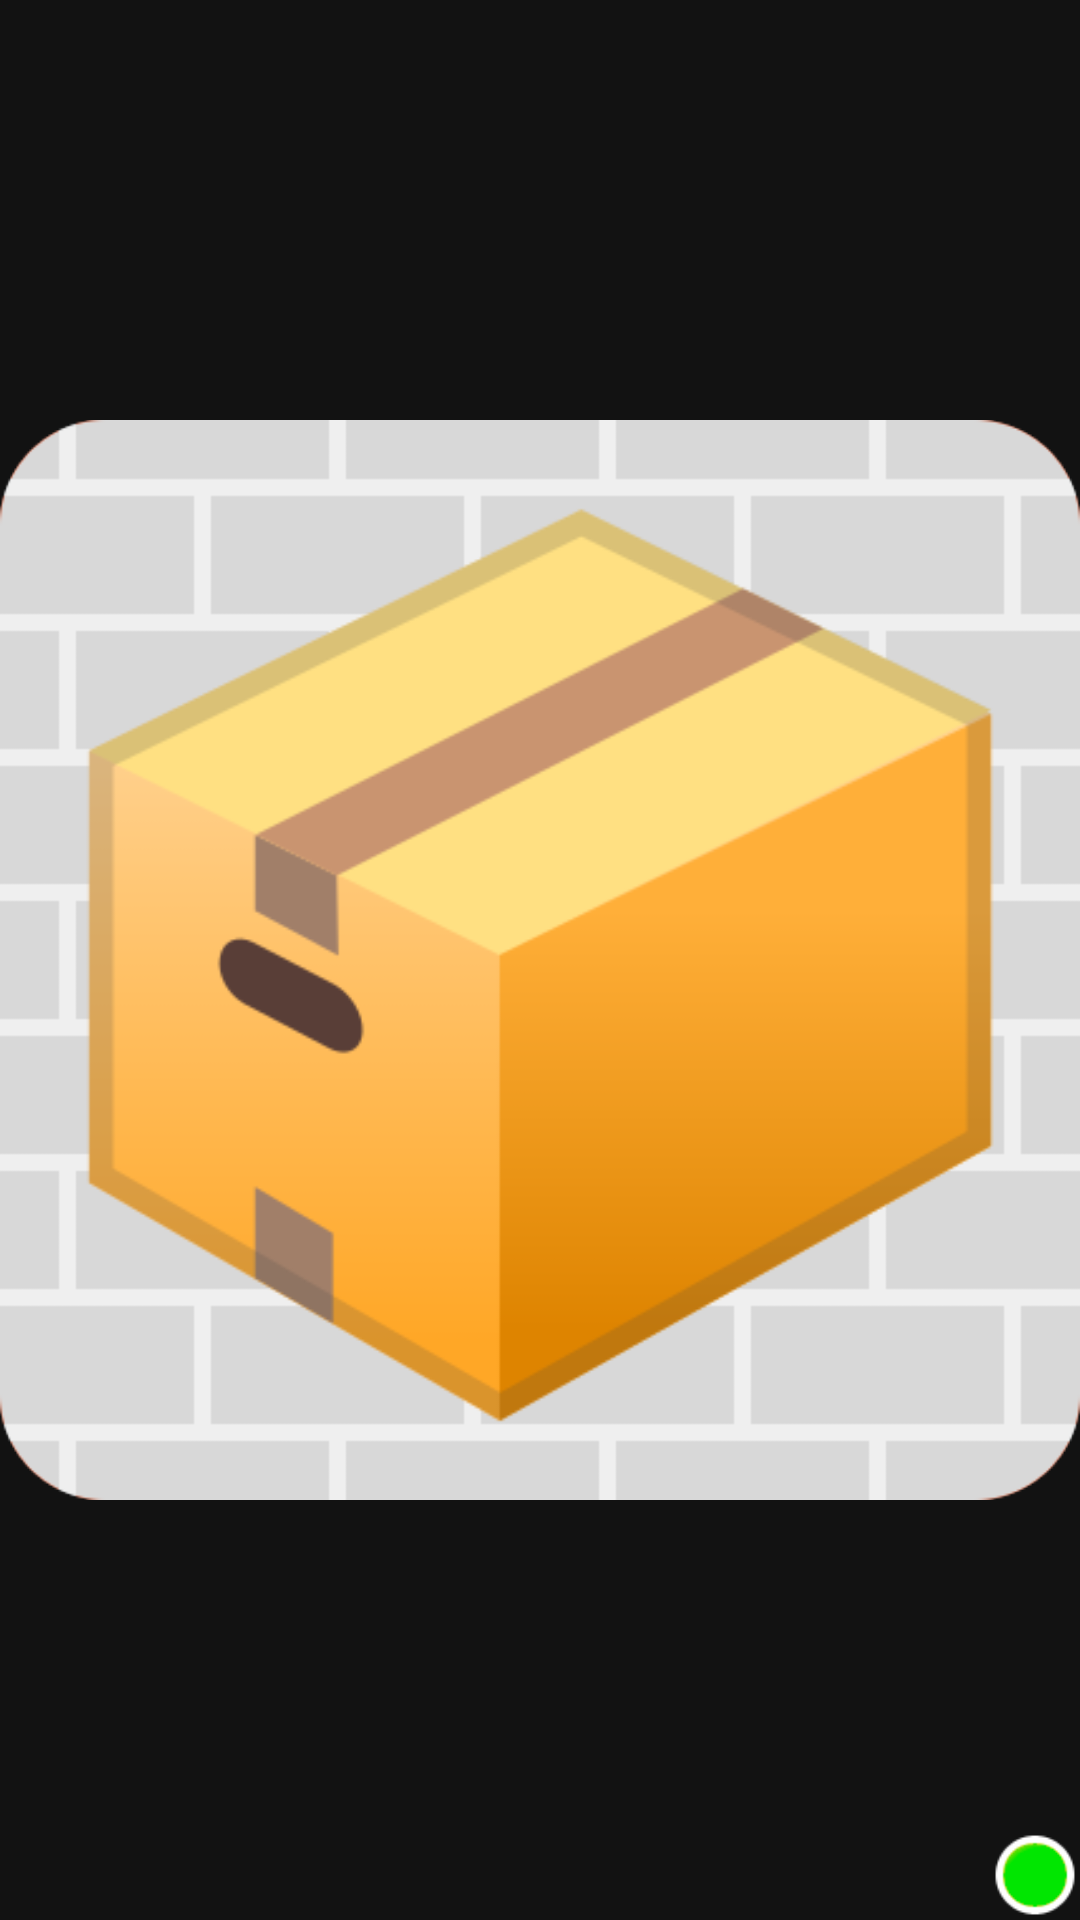

This screen was rendered from an Android layout file. Write that file and the resources it references.
<!-- AndroidManifest.xml: application theme SWTheme -->
<!-- res/layout/fok_widget2_layout.xml -->
<?xml version="1.0" encoding="utf-8"?>
<RelativeLayout  xmlns:android="http://schemas.android.com/apk/res/android"
    android:layout_width="match_parent"
    android:layout_height="match_parent"
    android:orientation="horizontal">

    <ImageView
        android:id="@+id/widgit2_wall"
        android:layout_width="match_parent"
        android:layout_height="match_parent"
        android:layout_centerInParent="true"
        android:src="@drawable/wall" />

    <ImageView
        android:id="@+id/widgit2_disabled"
        android:layout_width="match_parent"
        android:layout_height="match_parent"
        android:layout_centerInParent="true"
        android:src="@drawable/disabled" />

    <ImageView
        android:id="@+id/widgit2_icon"
        android:layout_width="wrap_content"
        android:layout_height="wrap_content"
        android:layout_centerInParent="true"
        android:padding="8dp"
        android:src="@drawable/fw_w_app" />

    <ImageView
        android:id="@+id/widgit2_allow"
        android:layout_width="30dp"
        android:layout_height="30dp"
        android:layout_alignParentRight="true"
        android:layout_alignParentBottom="true"
        android:layout_centerInParent="true"
        android:src="@drawable/fw_app_on" />

    <ImageView
        android:id="@+id/widgit2_deny"
        android:layout_width="30dp"
        android:layout_height="30dp"
        android:layout_alignParentRight="true"
        android:layout_alignParentBottom="true"
        android:src="@drawable/fw_app_off" />


</RelativeLayout>
<!-- resources referenced by this layout -->
<resources>
  <!-- drawable disabled: png bitmap (drawable, 3715 bytes) -->
  <!-- drawable fw_app_on: png bitmap (drawable, 1308 bytes) -->
  <!-- drawable fw_w_app: png bitmap (drawable, 19496 bytes) -->
  <!-- drawable wall: png bitmap (drawable, 3534 bytes) -->
  <style name="SWTheme" parent="Theme.AppCompat">
          <item name="android:statusBarColor">@color/core_grey_95</item>
          <item name="android:windowLightStatusBar">false</item>
          <item name="android:navigationBarColor">@color/core_grey_95</item>
          <item name="android:windowBackground">@color/core_grey_95</item>
          <item name="android:dialogTheme">@style/SWDialog</item>
      </style>
  <color name="core_grey_95">#121212</color>
  <style name="SWDialog" parent="android:Theme.Holo.Dialog">
          <item name="android:windowMinWidthMajor">90%</item>
          <item name="android:windowMinWidthMinor">90%</item>
      </style>
</resources>
